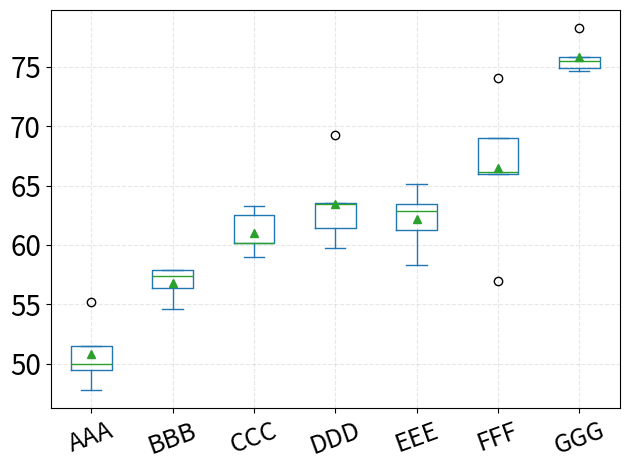

Generate this figure with matplotlib:
import pandas as pd
import matplotlib.pyplot as plt
import numpy as np

# x = np.array(['VGG', 'GoogLeNet', 'ResNet', 'FixMatch', 'CCT', 'UPS', 'VTFN'])

data = {
'AAA': [55.24,51.52,49.5,50,47.79],
'BBB': [57.9,56.34,54.62,57.93,57.37],
'CCC': [59,60.19,62.5,63.26,60.19],
"DDD": [63.41,69.26,59.73,63.55,61.43],
"EEE": [63.42,65.14,61.28,62.86,58.31],
"FFF": [69,66.16,57,66,74.09],
"GGG": [74.67,74.92,75.49,75.84,78.25]
}
df = pd.DataFrame(data)
# notch 改变箱子形状，showmeans显示均值（实心三角），sym显示异常值
df.plot.box(showmeans=True)
plt.grid(linestyle="--", alpha=0.3)


index = np.arange(7)
plt.xticks(fontsize=18, rotation=20)
plt.yticks(fontsize=20)  # 纵坐标刻度是5

plt.tight_layout()
# 保存
# plt.savefig('../figures/sigf_auc.pdf', format="pdf",
#                 bbox_inches='tight', pad_inches=0)
plt.show()





















# plt.figure()
# N = 8
# # 包含每个柱子对应值的序列
# x = np.array(['VGG', 'GoogLeNet', 'ResNet', 'FixMatch', 'CCT', 'UPS', 'GCNET', 'VTFN'])
# # 绘制柱状图的均值和方差
# means_men = np.array([53.38, 56.83, 59.60, 63.99, 64.28, 67.58, 72.43, 75.23])
# std_men = np.array([1.38, 0.78, 0.60, 3.41, 0.86, 1.42, 1.75, 0.53])
#
# # 包含每个柱子下标的序列
# index = np.arange(N)
# error_config=dict(elinewidth=4,ecolor='coral',capsize=6)
# plt.rcParams['font.family'] = "Times New Roman"
#
# # 柱子的宽度
# width = 0.78
# # 绘制柱状图
# p2 = plt.bar(index, means_men, width,
#                 alpha=1, color='#3498db',align='center',
#                 yerr=std_men,error_kw=error_config,
#                 label='AUC')
#
# # 添加标题
# # plt.title('Monthly average rainfall')
#
# # y轴刻度范围
# plt.ylim((50, 78))
#
# # 添加横坐标、纵横轴的刻度
# plt.xticks(index, x, fontsize=15, rotation=30)
# plt.yticks(np.arange(50, 80, 5), fontsize=15)  # 纵坐标刻度是5
#
# # 添加图例
# plt.legend(loc="upper left", fontsize=15)
# # 添加网格线
# plt.grid(axis="y", linestyle='-.')
#
# # 保存
# # plt.savefig('../vtfn_sigf_auc.png', format="png",
# #                 bbox_inches='tight', pad_inches=0.1)
# plt.show()